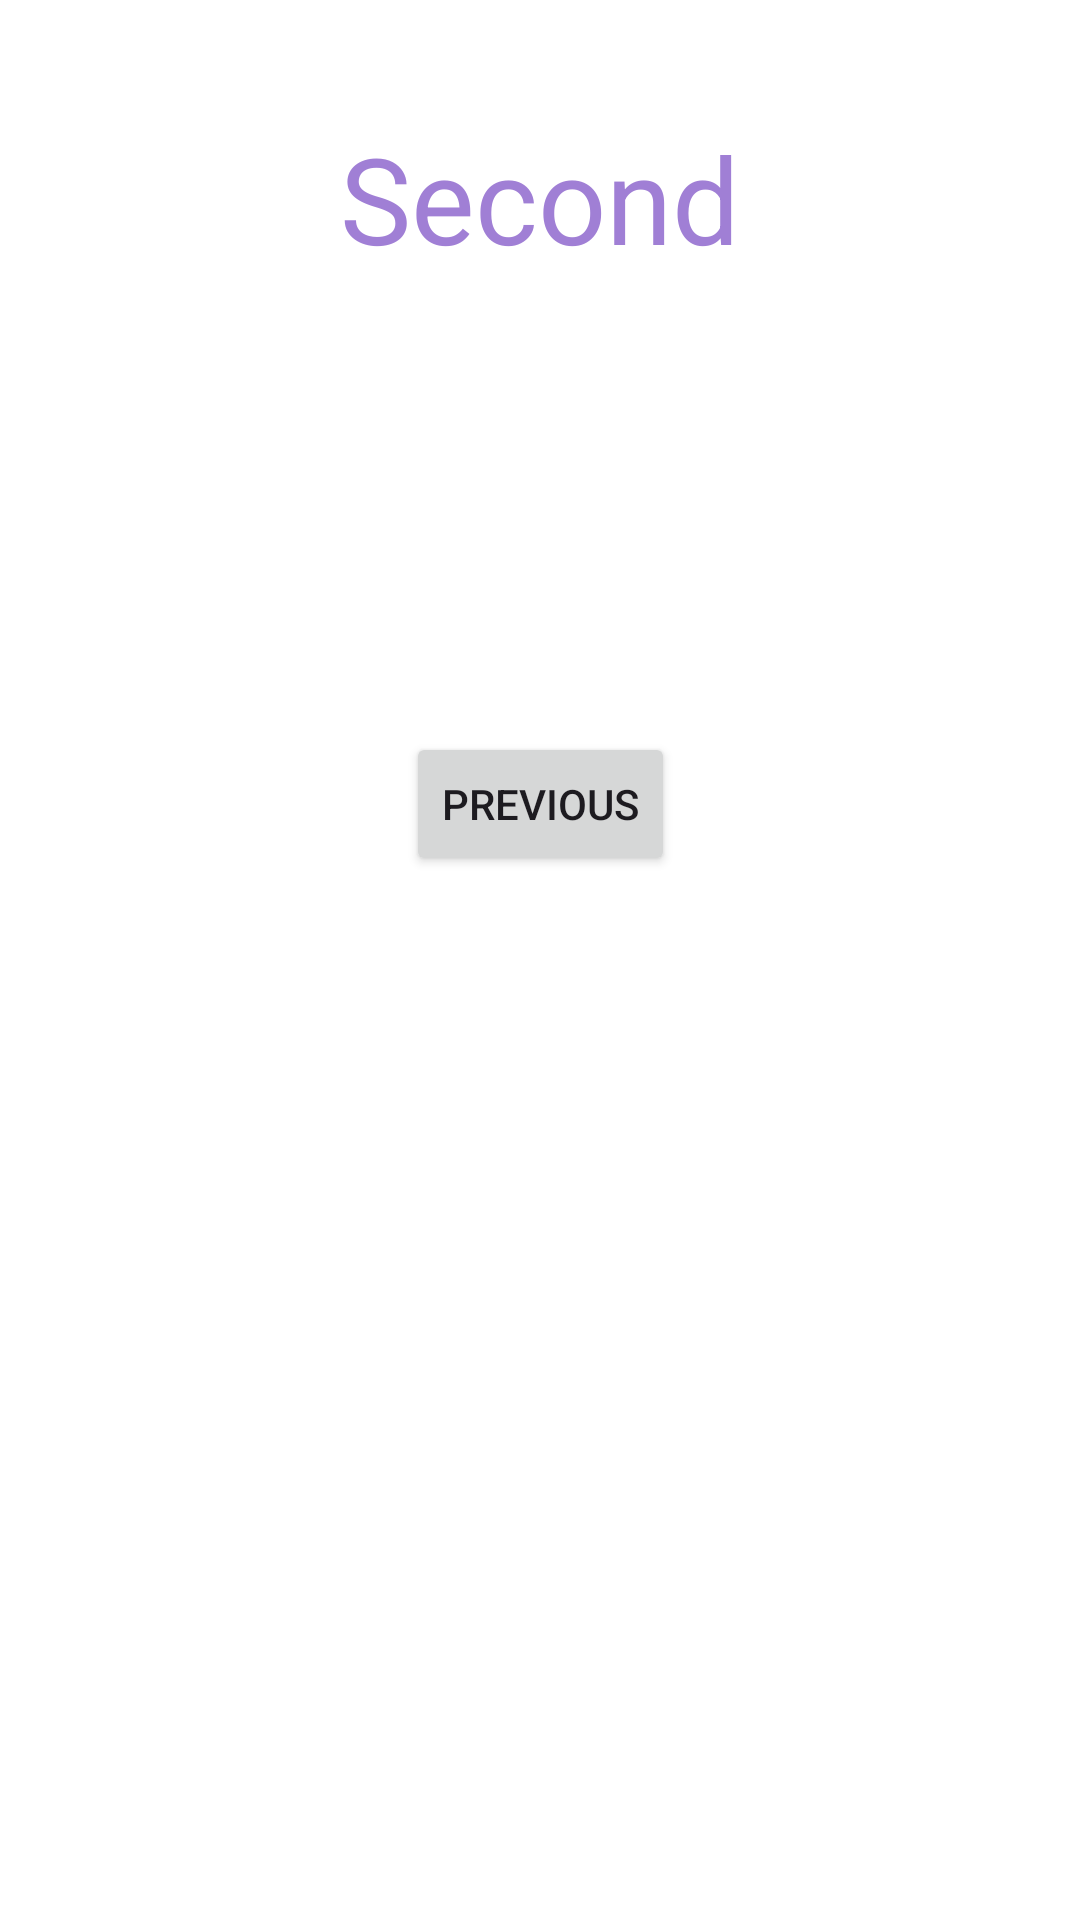

Android layout source for this screen:
<!-- AndroidManifest.xml: application theme Theme.SmartFragments -->
<!-- res/layout/fragment_second.xml -->
<?xml version="1.0" encoding="utf-8"?>
<androidx.constraintlayout.widget.ConstraintLayout xmlns:android="http://schemas.android.com/apk/res/android"
    xmlns:app="http://schemas.android.com/apk/res-auto"
    android:layout_width="match_parent"
    android:layout_height="match_parent"
    android:background="@color/white"
    android:padding="16dp">

    <TextView
        android:id="@+id/title"
        android:layout_width="0dp"
        android:layout_height="100dp"
        android:gravity="center"
        android:text="@string/second_fragment_label"
        android:textColor="#A07FD5"
        android:textSize="40sp"
        app:layout_constraintEnd_toEndOf="parent"
        app:layout_constraintStart_toStartOf="parent"
        app:layout_constraintTop_toTopOf="parent" />

    <Button
        android:id="@+id/button_second"
        android:layout_width="wrap_content"
        android:layout_height="wrap_content"
        android:layout_marginTop="128dp"
        android:text="@string/previous"
        app:layout_constraintEnd_toEndOf="parent"
        app:layout_constraintStart_toStartOf="parent"
        app:layout_constraintTop_toBottomOf="@id/title" />

</androidx.constraintlayout.widget.ConstraintLayout>
<!-- resources referenced by this layout -->
<resources>
  <string name="previous">Previous</string>
  <string name="second_fragment_label">Second</string>
  <style name="Theme.SmartFragments" parent="Base.Theme.SmartFragments" />
  <style name="Base.Theme.SmartFragments" parent="Theme.Material3.DayNight.NoActionBar">
          
          
      </style>
  <!-- not gathered from this repository: default colours our renderer supplied (Android Studio template values) -->
  <color name="white">#FFFFFFFF</color>
</resources>
